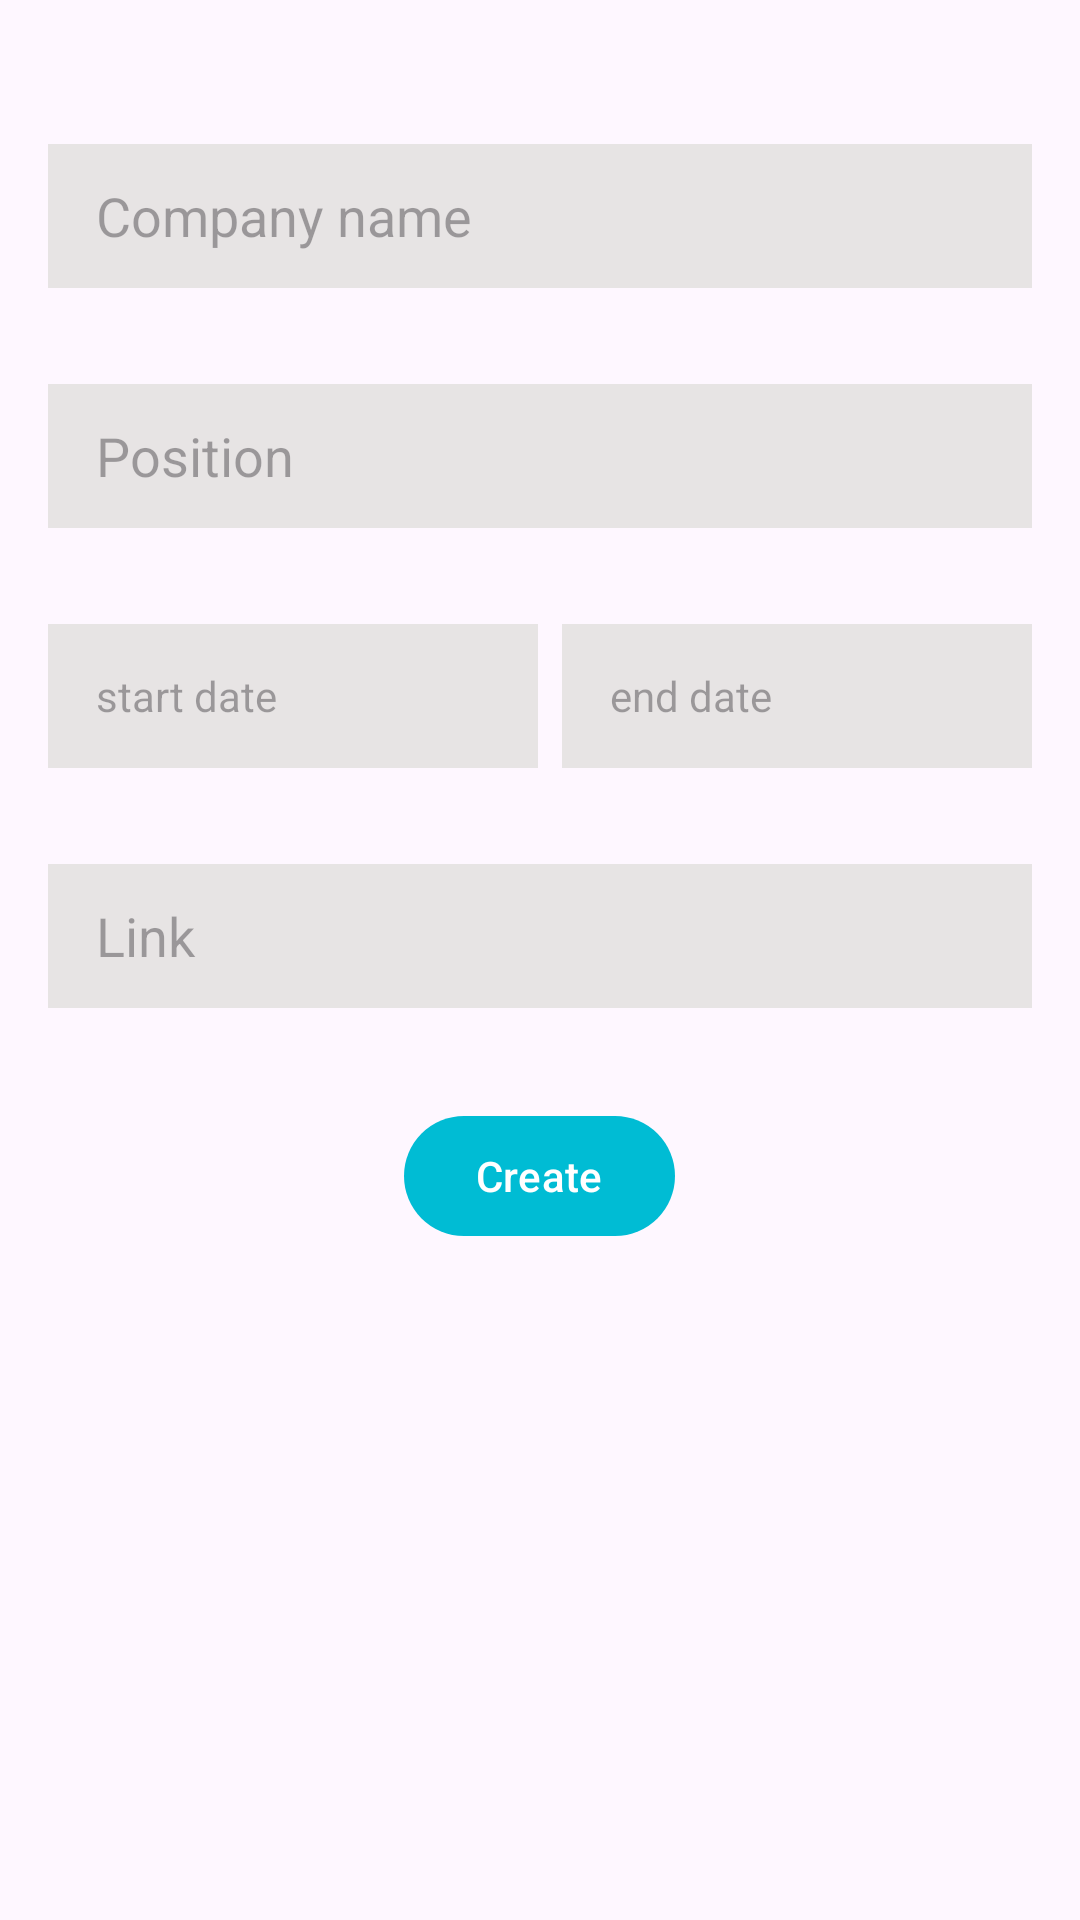

Write the Android layout XML for this screen, with the resource values it uses.
<!-- AndroidManifest.xml: application theme Theme.Diploma -->
<!-- res/layout/fragment_new_job.xml -->
<?xml version="1.0" encoding="utf-8"?>
<LinearLayout xmlns:android="http://schemas.android.com/apk/res/android"
    android:layout_width="match_parent"
    android:layout_height="match_parent"
    android:orientation="vertical">

    <ImageView
        android:id="@+id/back"
        android:layout_width="wrap_content"
        android:layout_height="wrap_content"
        android:padding="16dp"
        android:src="@drawable/ic_arrow_back_24" />


    <com.google.android.material.textfield.TextInputEditText
        android:id="@+id/companyJob"
        android:layout_width="match_parent"
        android:layout_height="48dp"
        android:layout_margin="16dp"
        android:background="@color/grey"
        android:hint="Company name"
        android:paddingHorizontal="16dp" />

    <com.google.android.material.textfield.TextInputEditText
        android:id="@+id/positionJob"
        android:layout_width="match_parent"
        android:layout_height="48dp"
        android:layout_margin="16dp"
        android:background="@color/grey"
        android:hint="Position"
        android:paddingHorizontal="16dp" />

    <LinearLayout
        android:layout_width="match_parent"
        android:layout_height="48dp"
        android:orientation="horizontal"
        android:layout_margin ="16dp">

        <TextView
            android:id="@+id/startJob"
            android:layout_width="wrap_content"
            android:layout_height="match_parent"
            android:layout_weight="1"
            android:background="@color/grey"
            android:gravity="center_vertical"
            android:hint="start date"
            android:paddingHorizontal="16dp"
            android:layout_marginEnd="4dp"/>

        <TextView
            android:id="@+id/finishJob"
            android:layout_width="wrap_content"
            android:layout_height="match_parent"
            android:layout_weight="1"
            android:background="@color/grey"
            android:gravity="center_vertical"
            android:hint="end date"
            android:paddingHorizontal="16dp"
            android:layout_marginStart="4dp"/>

    </LinearLayout>

    <com.google.android.material.textfield.TextInputEditText
        android:id="@+id/linkJob"
        android:layout_width="match_parent"
        android:layout_height="48dp"
        android:layout_margin="16dp"
        android:background="@color/grey"
        android:hint="Link"
        android:paddingHorizontal="16dp" />

    <com.google.android.material.button.MaterialButton
        android:id="@+id/createJob"
        android:layout_width="wrap_content"
        android:layout_height="wrap_content"
        android:layout_gravity="center_horizontal"
        android:text="Create"
        android:layout_margin="16dp"/>

</LinearLayout>
<!-- resources referenced by this layout -->
<resources>
  <color name="grey">#F2E6E3E3</color>
  <style name="Theme.Diploma" parent="Theme.Material3.DayNight.NoActionBar">
          <item name="colorPrimary">@color/see</item>
      </style>
  <color name="see">#00BCD4</color>
</resources>
